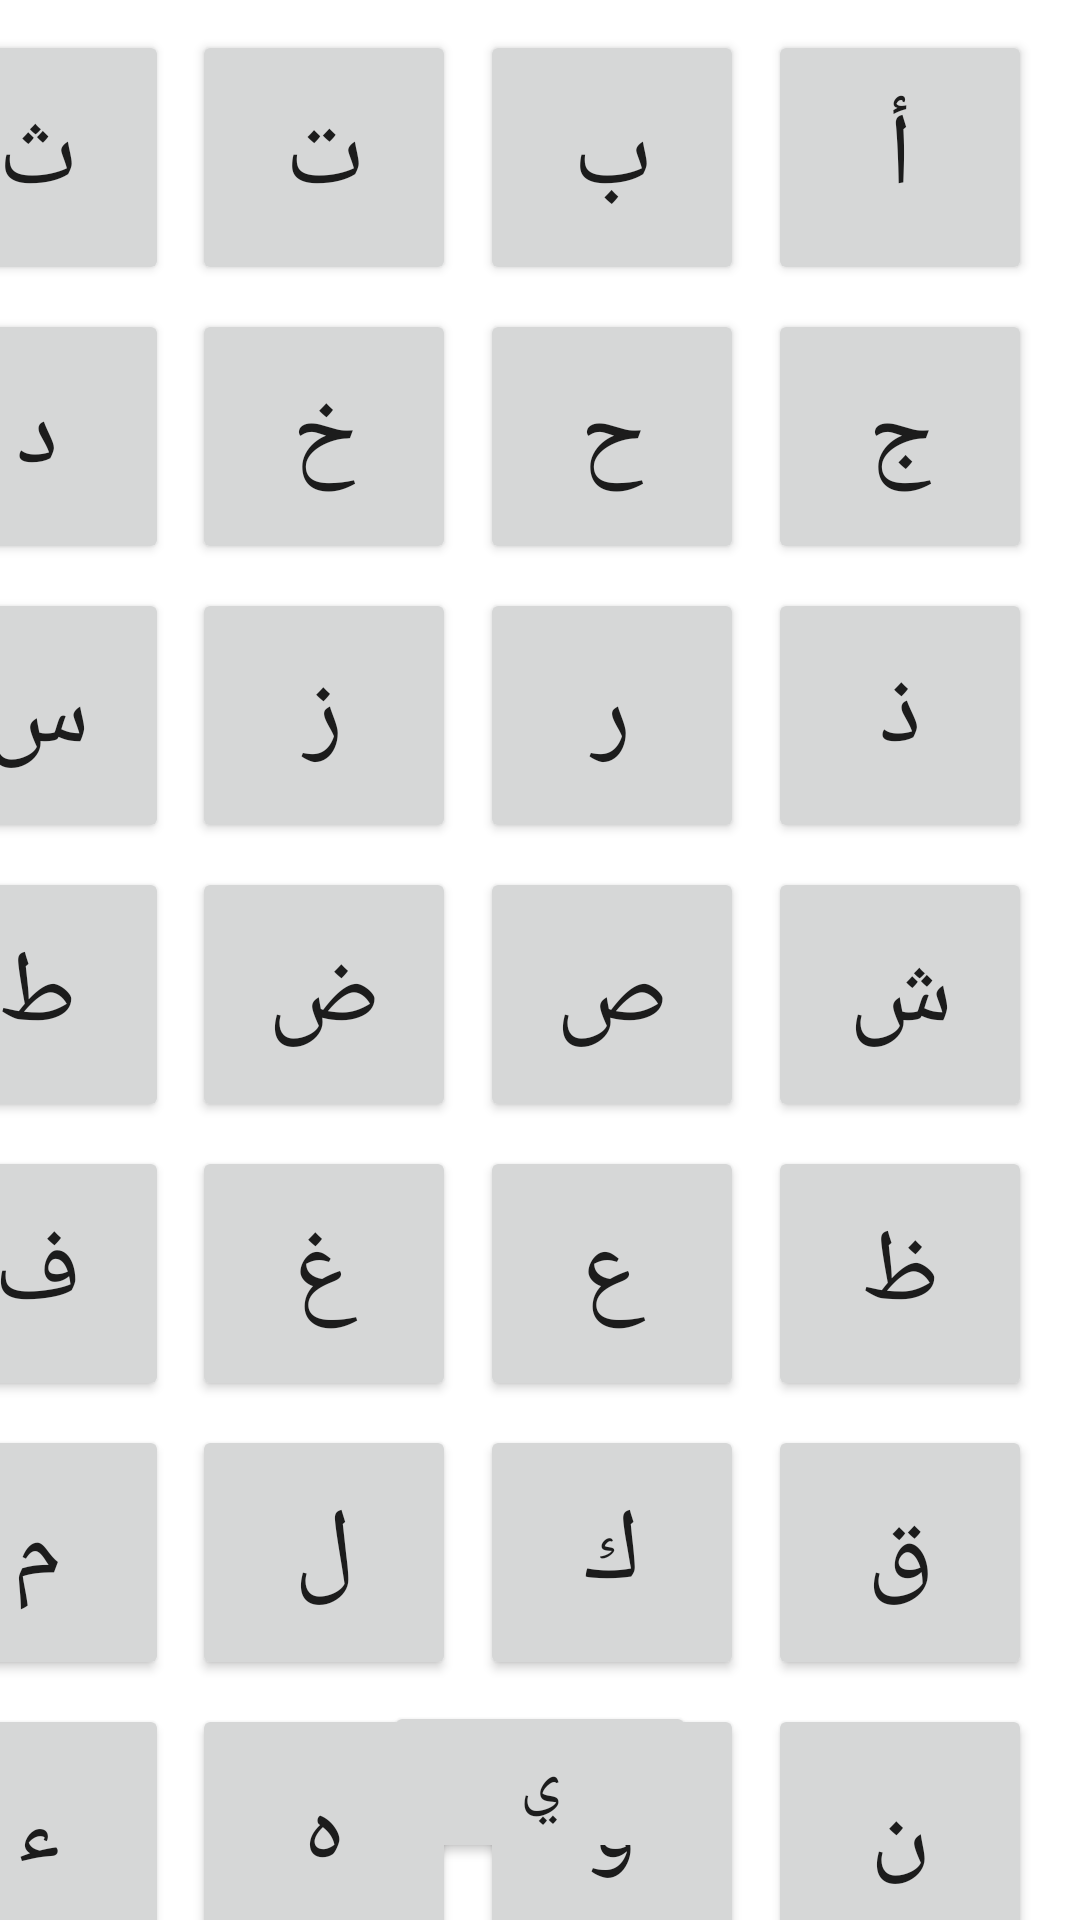

Here is an Android app screen rendered from its layout file. Give the layout XML and the strings, colors and styles it references.
<!-- AndroidManifest.xml: application theme Theme.MakharijalHuruf -->
<!-- res/layout/activity_alphabet.xml -->
<?xml version="1.0" encoding="utf-8"?>
<androidx.constraintlayout.widget.ConstraintLayout xmlns:android="http://schemas.android.com/apk/res/android"
    xmlns:app="http://schemas.android.com/apk/res-auto"
    xmlns:tools="http://schemas.android.com/tools"
    android:layout_width="match_parent"
    android:layout_height="match_parent"
    tools:context=".Alphabet">

    <Button
        android:id="@+id/tha"
        android:layout_width="88dp"
        android:layout_height="85dp"
        android:layout_marginTop="10dp"
        android:layout_marginEnd="8dp"
        android:text="ث"
        android:textSize="34sp"
        app:layout_constraintEnd_toStartOf="@+id/ta"
        app:layout_constraintTop_toTopOf="parent" />

    <Button
        android:id="@+id/ta"
        android:layout_width="88dp"
        android:layout_height="85dp"
        android:layout_marginTop="10dp"
        android:layout_marginEnd="8dp"
        android:text="ت"
        android:textSize="34sp"
        app:layout_constraintEnd_toStartOf="@+id/ba"
        app:layout_constraintTop_toTopOf="parent" />

    <Button
        android:id="@+id/ba"
        android:layout_width="88dp"
        android:layout_height="85dp"
        android:layout_marginTop="10dp"
        android:layout_marginEnd="8dp"
        android:text="ب"
        android:textSize="34sp"
        app:layout_constraintEnd_toStartOf="@+id/alif"
        app:layout_constraintTop_toTopOf="parent" />

    <Button
        android:id="@+id/alif"
        android:layout_width="88dp"
        android:layout_height="85dp"
        android:layout_marginTop="10dp"
        android:layout_marginEnd="16dp"
        android:text="أ"
        android:textSize="34sp"
        app:layout_constraintEnd_toEndOf="parent"
        app:layout_constraintTop_toTopOf="parent" />

    <Button
        android:id="@+id/daal"
        android:layout_width="88dp"
        android:layout_height="85dp"
        android:layout_marginTop="8dp"
        android:layout_marginEnd="8dp"
        android:text="د"
        android:textSize="34sp"
        app:layout_constraintEnd_toStartOf="@+id/kha"
        app:layout_constraintTop_toBottomOf="@+id/tha" />

    <Button
        android:id="@+id/kha"
        android:layout_width="88dp"
        android:layout_height="85dp"
        android:layout_marginTop="8dp"
        android:layout_marginEnd="8dp"
        android:text="خ"
        android:textSize="34sp"
        app:layout_constraintEnd_toStartOf="@+id/ha"
        app:layout_constraintTop_toBottomOf="@+id/ta" />

    <Button
        android:id="@+id/ha"
        android:layout_width="88dp"
        android:layout_height="85dp"
        android:layout_marginTop="8dp"
        android:layout_marginEnd="8dp"
        android:text="ح"
        android:textSize="34sp"
        app:layout_constraintEnd_toStartOf="@+id/jeem"
        app:layout_constraintTop_toBottomOf="@+id/ba" />

    <Button
        android:id="@+id/jeem"
        android:layout_width="88dp"
        android:layout_height="85dp"
        android:layout_marginTop="8dp"
        android:layout_marginEnd="16dp"
        android:text="ج"
        android:textSize="34sp"
        app:layout_constraintEnd_toEndOf="parent"
        app:layout_constraintTop_toBottomOf="@+id/alif" />

    <Button
        android:id="@+id/sin"
        android:layout_width="88dp"
        android:layout_height="85dp"
        android:layout_marginTop="8dp"
        android:layout_marginEnd="8dp"
        android:text="س"
        android:textSize="34sp"
        app:layout_constraintEnd_toStartOf="@+id/za"
        app:layout_constraintTop_toBottomOf="@+id/daal" />

    <Button
        android:id="@+id/za"
        android:layout_width="88dp"
        android:layout_height="85dp"
        android:layout_marginTop="8dp"
        android:layout_marginEnd="8dp"
        android:text="ز"
        android:textSize="34sp"
        app:layout_constraintEnd_toStartOf="@+id/ra"
        app:layout_constraintTop_toBottomOf="@+id/kha" />

    <Button
        android:id="@+id/ra"
        android:layout_width="88dp"
        android:layout_height="85dp"
        android:layout_marginTop="8dp"
        android:layout_marginEnd="8dp"
        android:text="ر"
        android:textSize="34sp"
        app:layout_constraintEnd_toStartOf="@+id/zaal"
        app:layout_constraintTop_toBottomOf="@+id/ha" />

    <Button
        android:id="@+id/zaal"
        android:layout_width="88dp"
        android:layout_height="85dp"
        android:layout_marginTop="8dp"
        android:layout_marginEnd="16dp"
        android:text="ذ"
        android:textSize="34sp"
        app:layout_constraintEnd_toEndOf="parent"
        app:layout_constraintTop_toBottomOf="@+id/jeem" />

    <Button
        android:id="@+id/taa"
        android:layout_width="88dp"
        android:layout_height="85dp"
        android:layout_marginTop="8dp"
        android:layout_marginEnd="8dp"
        android:text="ط"
        android:textSize="34sp"
        app:layout_constraintEnd_toStartOf="@+id/zad"
        app:layout_constraintTop_toBottomOf="@+id/sin" />

    <Button
        android:id="@+id/zad"
        android:layout_width="88dp"
        android:layout_height="85dp"
        android:layout_marginTop="8dp"
        android:layout_marginEnd="8dp"
        android:text="ض"
        android:textSize="34sp"
        app:layout_constraintEnd_toStartOf="@+id/sad"
        app:layout_constraintTop_toBottomOf="@+id/za" />

    <Button
        android:id="@+id/sad"
        android:layout_width="88dp"
        android:layout_height="85dp"
        android:layout_marginTop="8dp"
        android:layout_marginEnd="8dp"
        android:text="ص"
        android:textSize="34sp"
        app:layout_constraintEnd_toStartOf="@+id/shin"
        app:layout_constraintTop_toBottomOf="@+id/ra" />

    <Button
        android:id="@+id/shin"
        android:layout_width="88dp"
        android:layout_height="85dp"
        android:layout_marginTop="8dp"
        android:layout_marginEnd="16dp"
        android:text="ش"
        android:textSize="34sp"
        app:layout_constraintEnd_toEndOf="parent"
        app:layout_constraintTop_toBottomOf="@+id/zaal" />

    <Button
        android:id="@+id/fa"
        android:layout_width="88dp"
        android:layout_height="85dp"
        android:layout_marginTop="8dp"
        android:layout_marginEnd="8dp"
        android:text="ف"
        android:textSize="34sp"
        app:layout_constraintEnd_toStartOf="@+id/gayn"
        app:layout_constraintTop_toBottomOf="@+id/taa" />

    <Button
        android:id="@+id/gayn"
        android:layout_width="88dp"
        android:layout_height="85dp"
        android:layout_marginTop="8dp"
        android:layout_marginEnd="8dp"
        android:text="غ"
        android:textSize="34sp"
        app:layout_constraintEnd_toStartOf="@+id/ayn"
        app:layout_constraintTop_toBottomOf="@+id/zad" />

    <Button
        android:id="@+id/ayn"
        android:layout_width="88dp"
        android:layout_height="85dp"
        android:layout_marginTop="8dp"
        android:layout_marginEnd="8dp"
        android:text="ع"
        android:textSize="34sp"
        app:layout_constraintEnd_toStartOf="@+id/zaa"
        app:layout_constraintTop_toBottomOf="@+id/sad" />

    <Button
        android:id="@+id/zaa"
        android:layout_width="88dp"
        android:layout_height="85dp"
        android:layout_marginTop="8dp"
        android:layout_marginEnd="16dp"
        android:text="ظ"
        android:textSize="34sp"
        app:layout_constraintEnd_toEndOf="parent"
        app:layout_constraintTop_toBottomOf="@+id/shin" />

    <Button
        android:id="@+id/meem"
        android:layout_width="88dp"
        android:layout_height="85dp"
        android:layout_marginTop="8dp"
        android:layout_marginEnd="8dp"
        android:text="م"
        android:textSize="34sp"
        app:layout_constraintEnd_toStartOf="@+id/lam"
        app:layout_constraintTop_toBottomOf="@+id/fa" />

    <Button
        android:id="@+id/lam"
        android:layout_width="88dp"
        android:layout_height="85dp"
        android:layout_marginTop="8dp"
        android:layout_marginEnd="8dp"
        android:text="ل"
        android:textSize="34sp"
        app:layout_constraintEnd_toStartOf="@+id/kaf"
        app:layout_constraintTop_toBottomOf="@+id/gayn" />

    <Button
        android:id="@+id/kaf"
        android:layout_width="88dp"
        android:layout_height="85dp"
        android:layout_marginTop="8dp"
        android:layout_marginEnd="8dp"
        android:text="ك"
        android:textSize="34sp"
        app:layout_constraintEnd_toStartOf="@+id/qaf"
        app:layout_constraintTop_toBottomOf="@+id/ayn" />

    <Button
        android:id="@+id/qaf"
        android:layout_width="88dp"
        android:layout_height="85dp"
        android:layout_marginTop="8dp"
        android:layout_marginEnd="16dp"
        android:text="ق"
        android:textSize="34sp"
        app:layout_constraintEnd_toEndOf="parent"
        app:layout_constraintTop_toBottomOf="@+id/zaa" />

    <Button
        android:id="@+id/hamza"
        android:layout_width="88dp"
        android:layout_height="85dp"
        android:layout_marginTop="8dp"
        android:layout_marginEnd="8dp"
        android:text="ء"
        android:textSize="34sp"
        app:layout_constraintEnd_toStartOf="@+id/haa"
        app:layout_constraintTop_toBottomOf="@+id/meem" />

    <Button
        android:id="@+id/haa"
        android:layout_width="88dp"
        android:layout_height="85dp"
        android:layout_marginTop="8dp"
        android:layout_marginEnd="8dp"
        android:text="ه"
        android:textSize="34sp"
        app:layout_constraintEnd_toStartOf="@+id/wow"
        app:layout_constraintTop_toBottomOf="@+id/lam" />

    <Button
        android:id="@+id/wow"
        android:layout_width="88dp"
        android:layout_height="85dp"
        android:layout_marginTop="8dp"
        android:layout_marginEnd="8dp"
        android:text="و"
        android:textSize="34sp"
        app:layout_constraintEnd_toStartOf="@+id/noon"
        app:layout_constraintTop_toBottomOf="@+id/kaf" />

    <Button
        android:id="@+id/noon"
        android:layout_width="88dp"
        android:layout_height="85dp"
        android:layout_marginTop="8dp"
        android:layout_marginEnd="16dp"
        android:text="ن"
        android:textSize="34sp"
        app:layout_constraintEnd_toEndOf="parent"
        app:layout_constraintTop_toBottomOf="@+id/qaf" />

    <Button
        android:id="@+id/ya"
        android:layout_width="104dp"
        android:layout_height="54dp"
        android:layout_marginBottom="19dp"
        android:text="ي"
        android:textSize="22sp"
        app:layout_constraintBottom_toBottomOf="parent"
        app:layout_constraintEnd_toEndOf="parent"
        app:layout_constraintHorizontal_bias="0.5"
        app:layout_constraintStart_toStartOf="parent" />
</androidx.constraintlayout.widget.ConstraintLayout>
<!-- resources referenced by this layout -->
<resources>
  <style name="Theme.MakharijalHuruf" parent="Theme.MaterialComponents.DayNight.DarkActionBar">
          
          <item name="colorPrimary">@color/purple_500</item>
          <item name="colorPrimaryVariant">@color/purple_700</item>
          <item name="colorOnPrimary">@color/white</item>
          
          <item name="colorSecondary">@color/teal_200</item>
          <item name="colorSecondaryVariant">@color/teal_700</item>
          <item name="colorOnSecondary">@color/black</item>
          
          <item name="android:statusBarColor" tools:targetApi="l">?attr/colorPrimaryVariant</item>
          
      </style>
  <color name="purple_500">#FF6200EE</color>
  <color name="purple_700">#FF3700B3</color>
  <color name="white">#FFFFFFFF</color>
  <color name="teal_200">#FF03DAC5</color>
  <color name="teal_700">#FF018786</color>
  <color name="black">#FF000000</color>
</resources>
